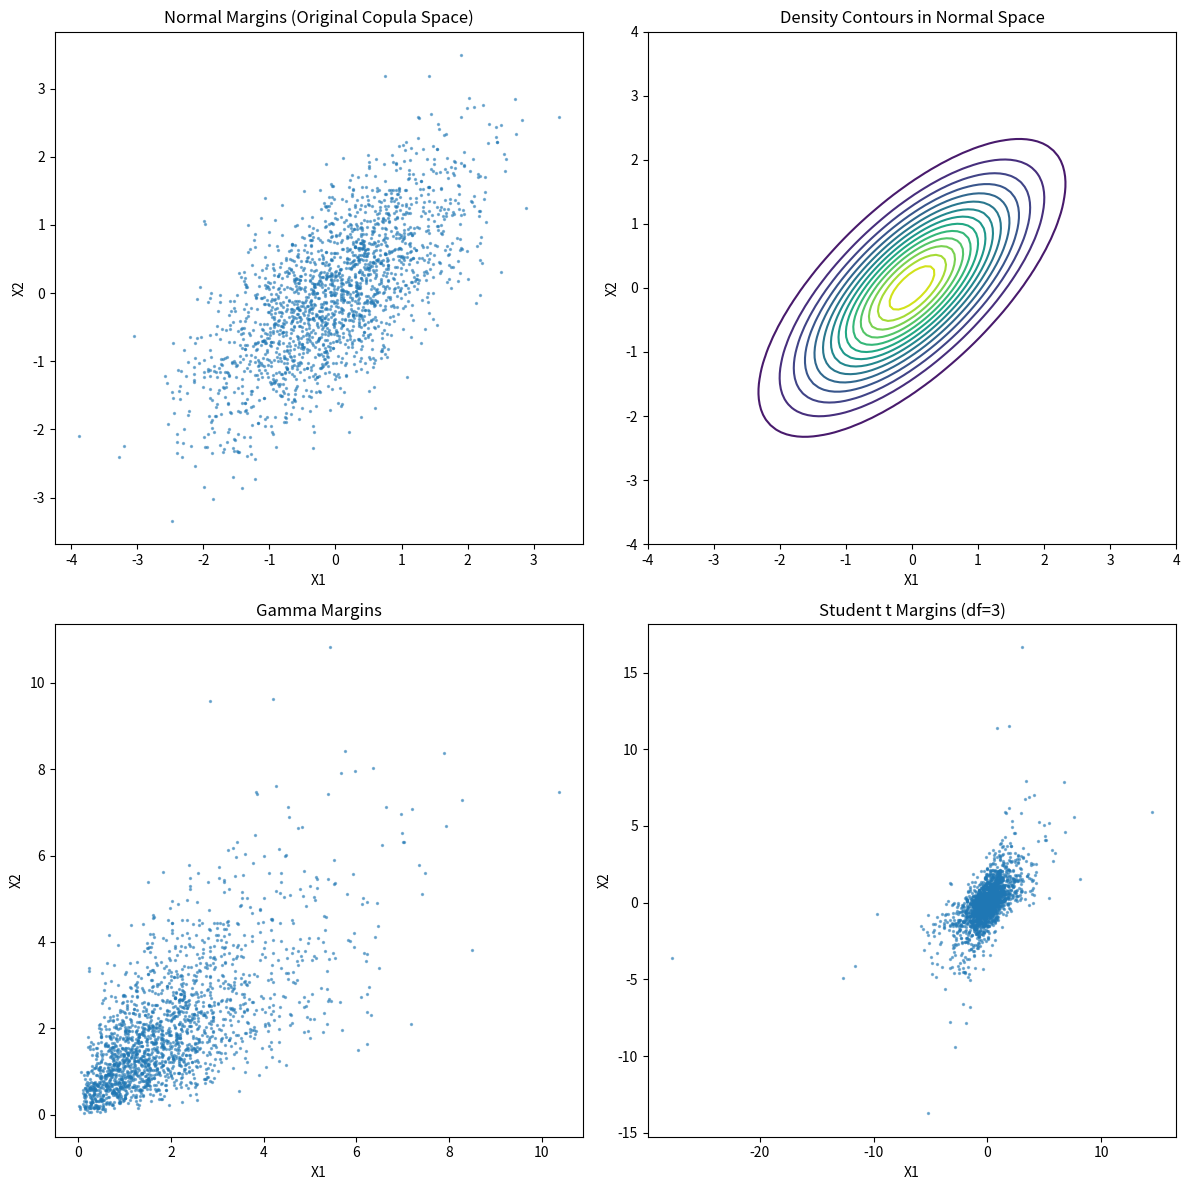

The script that saved this image:
import numpy as np
import matplotlib.pyplot as plt
from scipy.stats import norm, gamma, t
from scipy.stats import multivariate_normal

# Set random seed for reproducibility
np.random.seed(42)

def generate_gaussian_copula_samples(n_samples, rho):
    # Generate correlated normal variables
    mean = [0, 0]
    cov = [[1, rho], [rho, 1]]
    Z = np.random.multivariate_normal(mean, cov, n_samples)
    
    # Transform to uniform using the normal CDF
    U = norm.cdf(Z)
    return U, Z

def plot_copula_examples(n_samples=2000, rho=0.7):
    U, Z = generate_gaussian_copula_samples(n_samples, rho)
    
    # Create different marginal transformations
    X1_normal = Z[:, 0]
    X2_normal = Z[:, 1]
    
    # Gamma margins
    X1_gamma = gamma.ppf(U[:, 0], a=2)
    X2_gamma = gamma.ppf(U[:, 1], a=2)
    
    # Student's t margins (df=3)
    X1_t = t.ppf(U[:, 0], df=3)
    X2_t = t.ppf(U[:, 1], df=3)
    
    fig, axes = plt.subplots(2, 2, figsize=(12, 12))
    
    # Plot 1: Scatter in normal space
    axes[0,0].scatter(X1_normal, X2_normal, alpha=0.5, s=2)
    axes[0,0].set_title('Normal Margins (Original Copula Space)')
    axes[0,0].set_xlabel('X1')
    axes[0,0].set_ylabel('X2')
    
    # Plot 2: Contour in normal space
    x = np.linspace(-4, 4, 100)
    y = np.linspace(-4, 4, 100)
    X, Y = np.meshgrid(x, y)
    pos = np.dstack((X, Y))
    rv = multivariate_normal([0, 0], [[1, rho], [rho, 1]])
    Z_contour = rv.pdf(pos)
    
    axes[0,1].contour(X, Y, Z_contour, levels=20)
    axes[0,1].set_title('Density Contours in Normal Space')
    axes[0,1].set_xlabel('X1')
    axes[0,1].set_ylabel('X2')
    
    # Plot 3: Gamma margins
    axes[1,0].scatter(X1_gamma, X2_gamma, alpha=0.5, s=2)
    axes[1,0].set_title('Gamma Margins')
    axes[1,0].set_xlabel('X1')
    axes[1,0].set_ylabel('X2')
    
    # Plot 4: Student's t margins
    axes[1,1].scatter(X1_t, X2_t, alpha=0.5, s=2)
    axes[1,1].set_title('Student t Margins (df=3)')
    axes[1,1].set_xlabel('X1')
    axes[1,1].set_ylabel('X2')
    
    plt.tight_layout()
    return fig

# Generate the plots
plot_copula_examples()
